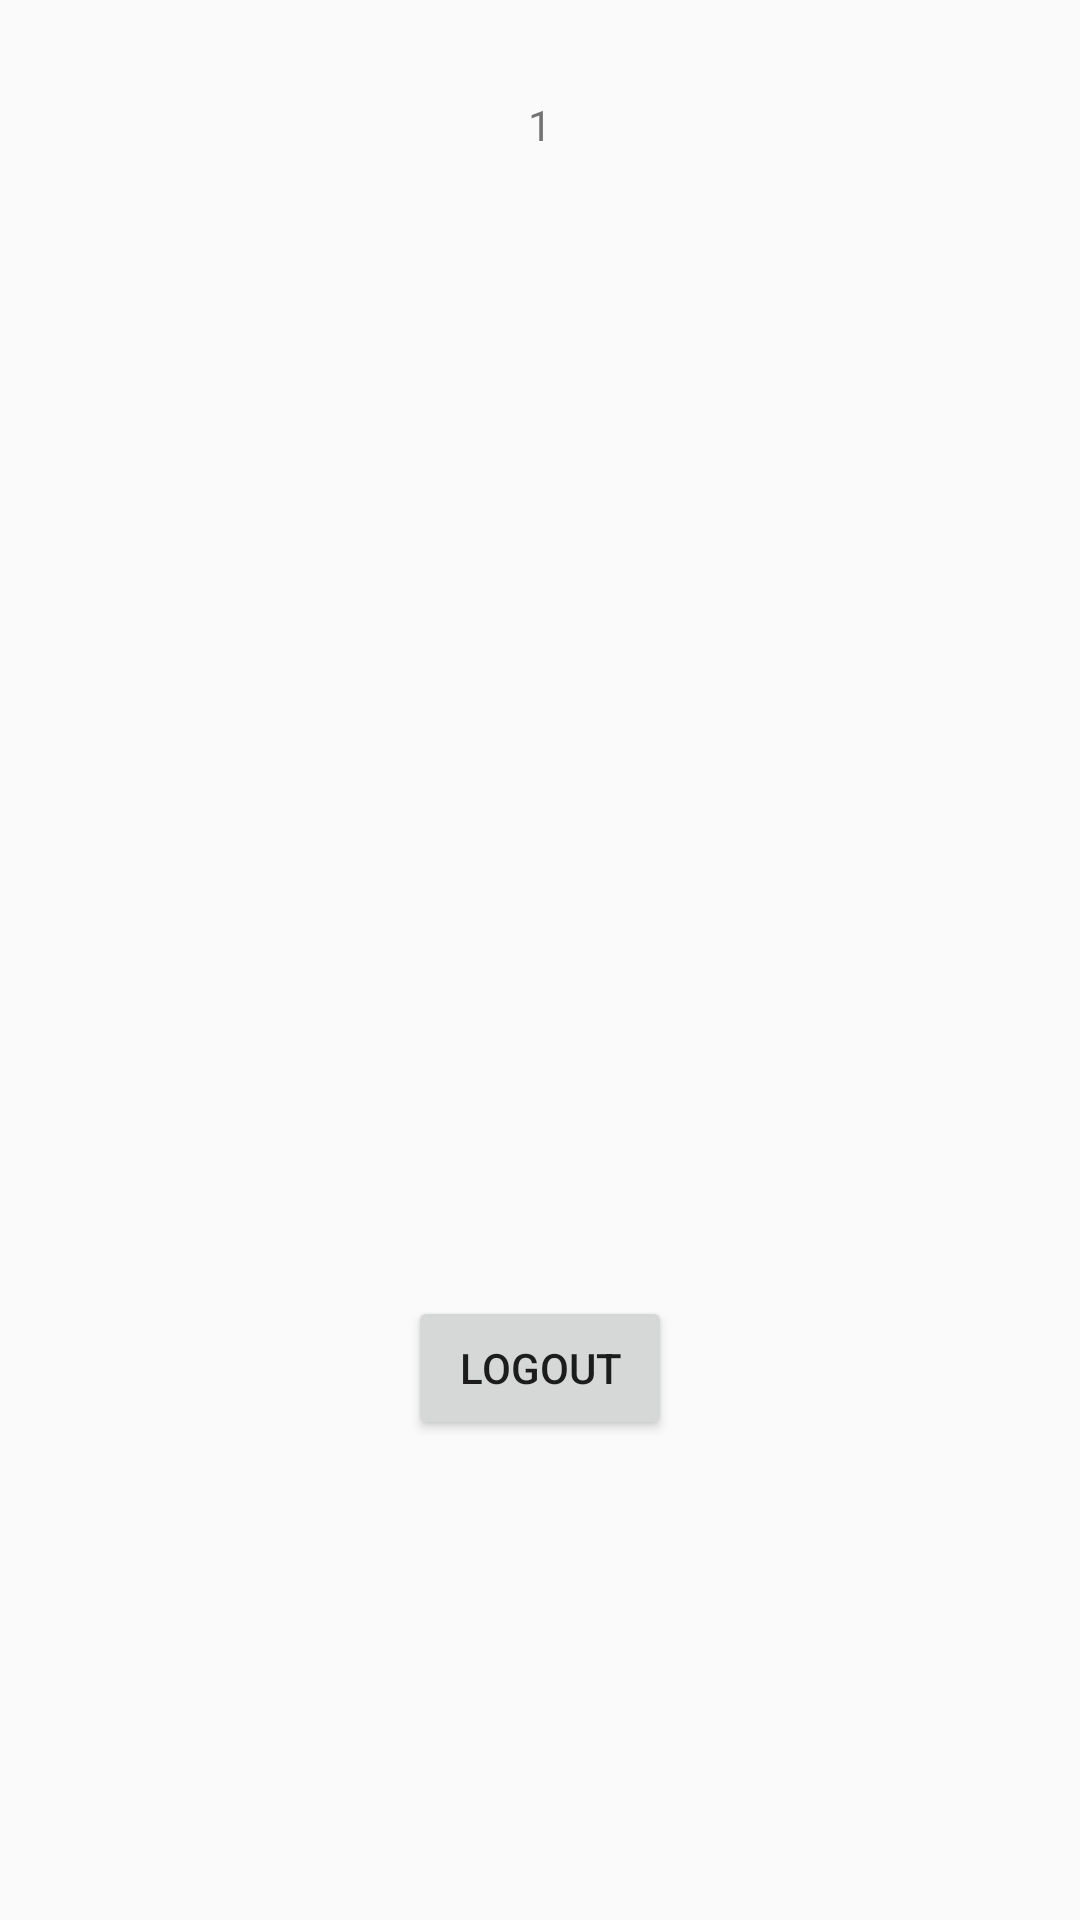

Write the Android layout XML for this screen, with the resource values it uses.
<!-- AndroidManifest.xml: application theme AppTheme -->
<!-- res/layout/activity_home.xml -->
<?xml version="1.0" encoding="utf-8"?>
<androidx.constraintlayout.widget.ConstraintLayout xmlns:android="http://schemas.android.com/apk/res/android"
    xmlns:app="http://schemas.android.com/apk/res-auto"
    xmlns:tools="http://schemas.android.com/tools"
    android:layout_width="match_parent"
    android:layout_height="match_parent"
    tools:context=".Home">

    <TextView
        android:id="@+id/homeName"
        android:layout_width="wrap_content"
        android:layout_height="wrap_content"
        android:layout_marginStart="159dp"
        android:layout_marginLeft="159dp"
        android:layout_marginTop="323dp"
        android:text="@string/homeName"
        app:layout_constraintStart_toStartOf="parent"
        app:layout_constraintTop_toTopOf="parent" />

    <Button
        android:id="@+id/logoutButton"
        android:layout_width="wrap_content"
        android:layout_height="wrap_content"
        android:layout_marginTop="90dp"
        android:text="@string/logout"
        app:layout_constraintEnd_toEndOf="parent"
        app:layout_constraintStart_toStartOf="parent"
        app:layout_constraintTop_toBottomOf="@+id/homeName" />

    <ImageView
        android:id="@+id/profilePic"
        android:layout_width="wrap_content"
        android:layout_height="wrap_content"
        android:layout_marginTop="101dp"
        app:layout_constraintEnd_toEndOf="parent"
        app:layout_constraintStart_toStartOf="parent"
        app:layout_constraintTop_toTopOf="parent"
        tools:srcCompat="@tools:sample/avatars" />

    <TextView
        android:id="@+id/textView2"
        android:layout_width="wrap_content"
        android:layout_height="wrap_content"
        android:layout_marginBottom="50dp"
        android:text="1"
        app:layout_constraintBottom_toBottomOf="@+id/profilePic"
        app:layout_constraintEnd_toEndOf="parent"
        app:layout_constraintStart_toStartOf="parent" />
</androidx.constraintlayout.widget.ConstraintLayout>
<!-- resources referenced by this layout -->
<resources>
  <string name="homeName" />
  <string name="logout">Logout</string>
  <style name="AppTheme" parent="Theme.AppCompat.Light.NoActionBar">
          
          <item name="colorPrimary">#FFF</item>
          <item name="colorPrimaryDark">#FFF</item>
          <item name="colorAccent">#D81B60</item>
      </style>
</resources>
